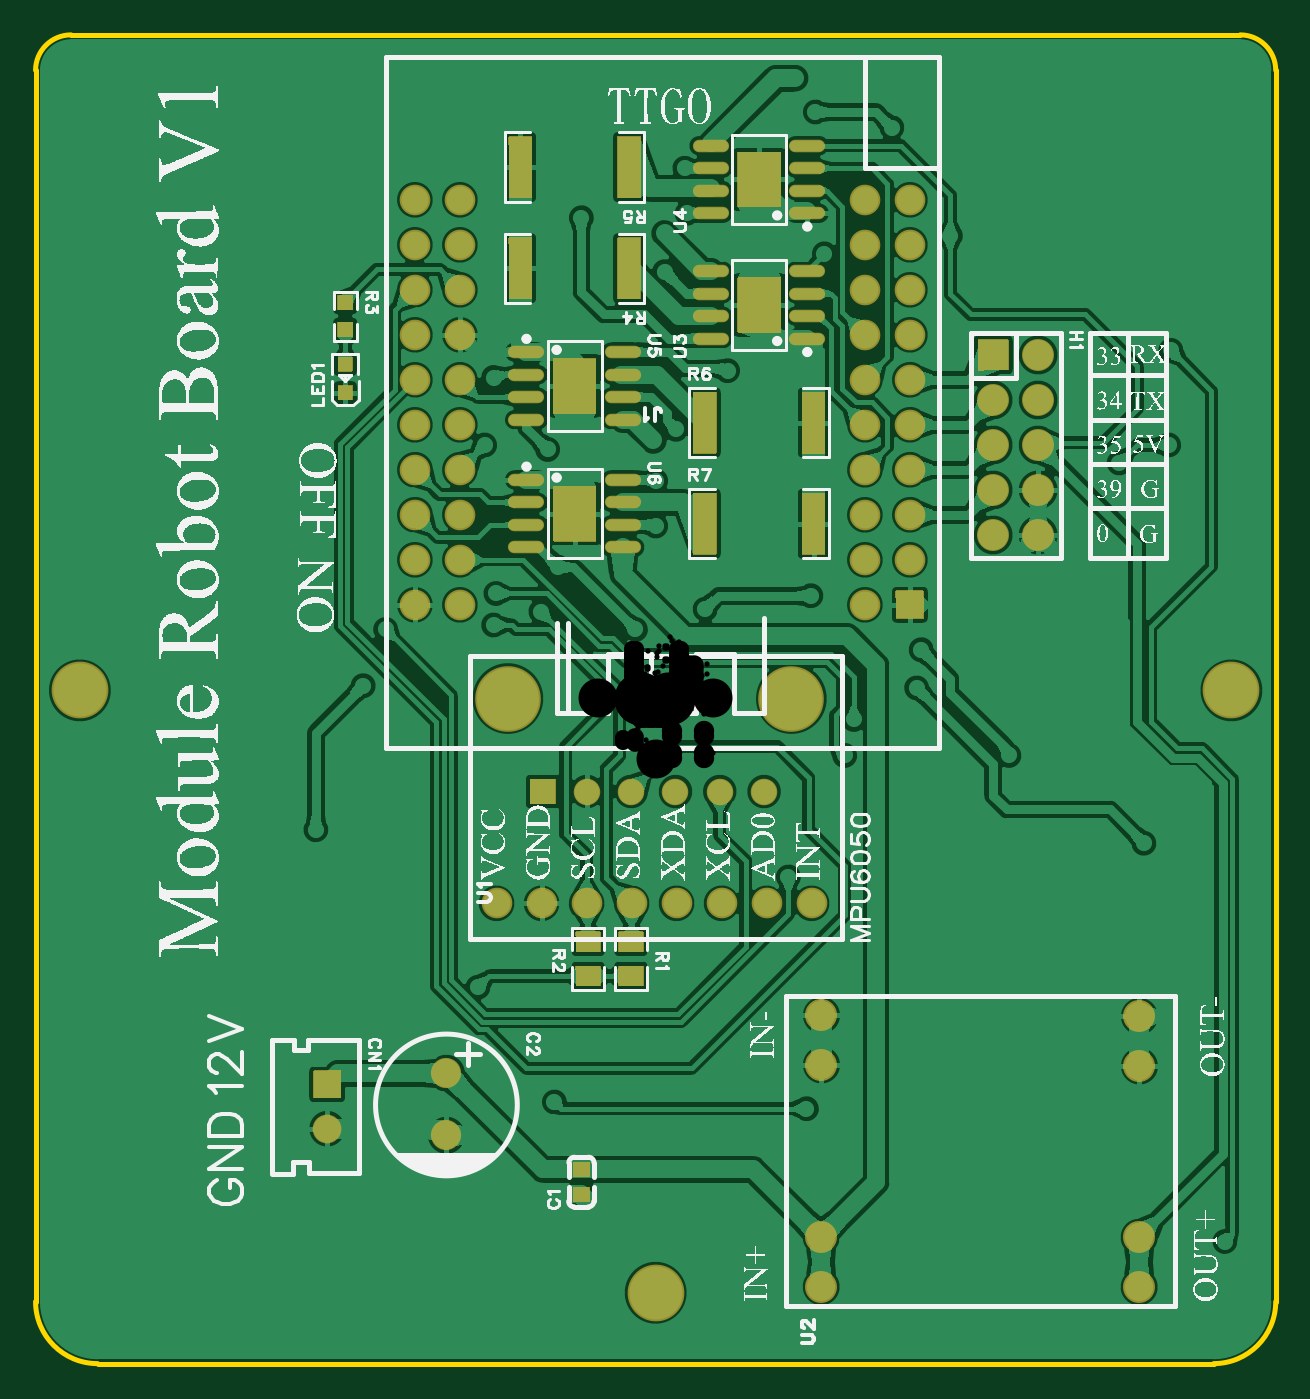
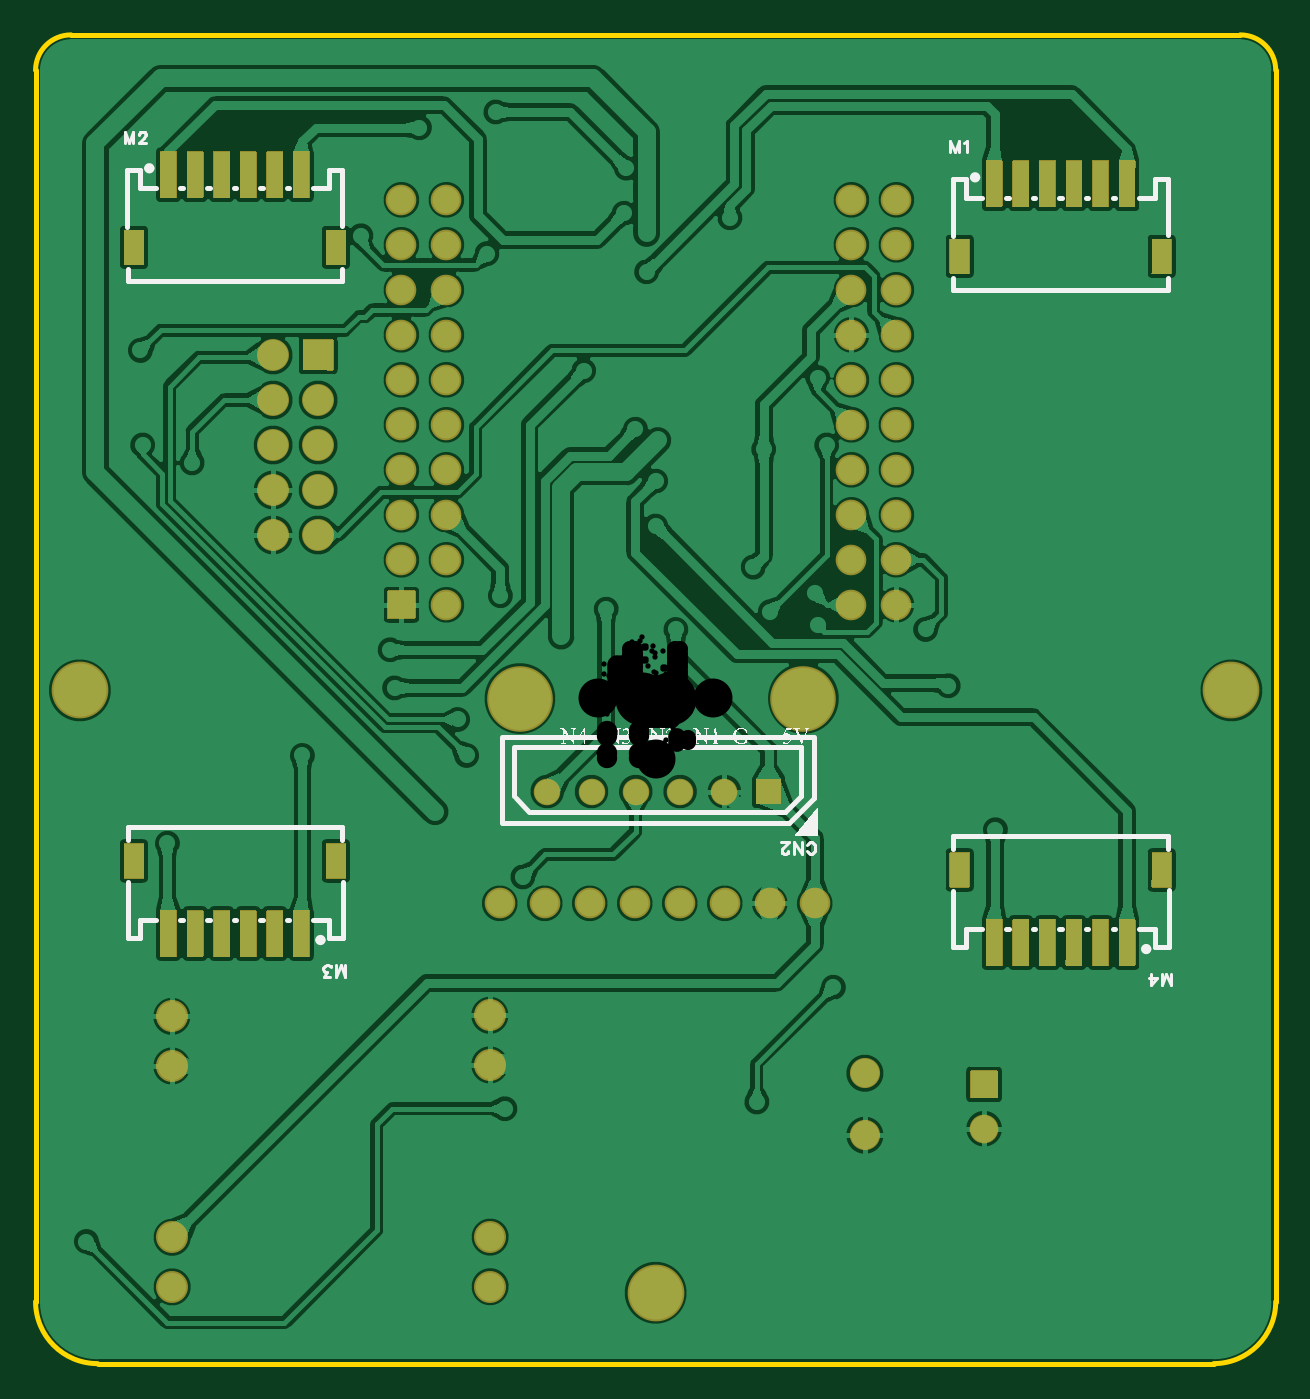
Circuit board: 10 layer files. Board 70.0 x 75.0 mm.
- drill: Drill_PTH_Through.DRL (2725 bytes)
- outline: Gerber_BoardOutlineLayer.GKO (701 bytes)
- bottom_copper: Gerber_BottomLayer.GBL (66576 bytes)
- paste: Gerber_BottomPasteMaskLayer.GBP (3181 bytes)
- bottom_silk: Gerber_BottomSilkscreenLayer.GBO (47731 bytes)
- bottom_mask: Gerber_BottomSolderMaskLayer.GBS (8487 bytes)
- top_copper: Gerber_TopLayer.GTL (80618 bytes)
- paste: Gerber_TopPasteMaskLayer.GTP (8550 bytes)
- top_silk: Gerber_TopSilkscreenLayer.GTO (412531 bytes)
- top_mask: Gerber_TopSolderMaskLayer.GTS (7107 bytes)

=== drill: Drill_PTH_Through.DRL ===
;TYPE=PLATED
;Layer: PTH_Through
;EasyEDA Pro v1.6.32, 2023-12-29 17:47:13
;Gerber Generator version 0.3
M48
METRIC,LZ,0000.00
;Hole size 1 = 0.30 METRIC
T01C0.30
;Hole size 2 = 0.30 METRIC
T02C0.30
;Hole size 3 = 0.85 METRIC
T03C0.85
;Hole size 4 = 0.91 METRIC
T04C0.91
;Hole size 5 = 1.00 METRIC
T05C1.00
;Hole size 6 = 1.10 METRIC
T06C1.10
;Hole size 7 = 1.15 METRIC
T07C1.15
;Hole size 8 = 2.20 METRIC
T08C2.20
;Hole size 9 = 3.00 METRIC
T09C3.00
%
G05
G90
T01
X000534Y002176
X000534Y002276
X000634Y002176
X000634Y002276
X000534Y002884
X000534Y002984
X000634Y002884
X000634Y002984
X-000407Y001818
X-000407Y001718
X-000507Y001818
X-000507Y001718
X-000407Y001098
X-000407Y000998
X-000507Y001098
X-000507Y000998
T02
X000241Y-002921
X-000013Y001461
X000533Y000356
X000787Y003505
X000051Y002629
X-000914Y001816
X000178Y002743
X000165Y002997
X000902Y003315
X001334Y003226
X000051Y002413
X-000419Y002718
X000406Y001854
X001499Y000279
X001994Y-000317
X000114Y001524
X001473Y000064
X002756Y-000813
X000000Y001232
X000000Y000978
X-001651Y000076
X-001918Y-000737
X001245Y-000635
X000876Y000584
X000279Y000508
X-000114Y000394
X-000610Y001410
X-000551Y000746
X000953Y002515
X001664Y002616
X-000965Y001435
X-000648Y000495
X-000914Y000419
X-001524Y000394
X000749Y-001003
X001118Y-000114
X-000902Y000597
X001067Y-000317
X002896Y001435
X002616Y001334
X002908Y001969
X003213Y-003061
X000851Y-002311
X-000571Y-002273
X-001003Y-001626
T03
X000612Y-000521
X-000138Y-000521
X-000388Y-000521
X-000638Y-000521
X000112Y-000521
X000362Y-000521
T04
X001435Y000533
X001435Y000787
X001435Y001041
X001435Y001295
X001435Y001549
X001435Y001803
X001435Y002057
X001435Y002311
X001435Y002565
X001435Y002819
X001181Y002819
X001181Y002565
X001181Y002311
X001181Y002057
X001181Y001803
X001181Y001549
X001181Y001295
X001181Y001041
X001181Y000787
X001181Y000533
X-001105Y000533
X-001105Y000787
X-001105Y001041
X-001105Y001295
X-001105Y001549
X-001105Y001803
X-001105Y002057
X-001105Y002311
X-001105Y002565
X-001105Y002819
X-001359Y000533
X-001359Y000787
X-001359Y001041
X-001359Y001295
X-001359Y001549
X-001359Y001803
X-001359Y002057
X-001359Y002311
X-001359Y002565
X-001359Y002819
X-001854Y-002174
X-001854Y-002424
X-000898Y-001152
X-000644Y-001152
X-000390Y-001152
X-000136Y-001152
X000118Y-001152
X000372Y-001152
X000626Y-001152
X000880Y-001152
T05
X-001181Y-002461
X-001181Y-002111
T06
X001905Y001943
X002159Y001943
X001905Y001689
X002159Y001689
X001905Y001435
X002159Y001435
X001905Y001181
X002159Y001181
X001905Y000927
X002159Y000927
T07
X000936Y-001784
X000936Y-002064
X000934Y-003036
X000934Y-003316
X002729Y-003317
X002729Y-003037
X002731Y-002070
X002731Y-001790
T08
X-003250Y000050
X003250Y000050
X000000Y-003350
T09
X-000834Y000004
X000766Y000004
M30
=== outline: Gerber_BoardOutlineLayer.GKO ===
G04 Layer: BoardOutlineLayer*
G04 EasyEDA Pro v1.6.32, 2023-12-29 17:47:12*
G04 Gerber Generator version 0.3*
G04 Scale: 100 percent, Rotated: No, Reflected: No*
G04 Dimensions in millimeters*
G04 Leading zeros omitted, absolute positions, 4 integers and 2 decimals*
%FSLAX42Y42*%
%MOMM*%
%ADD10C,0.254*%
G75*


G04 PolygonModel Start*
G54D10*
G01X-3500Y-3400D02*
G03X-3150Y-3750I350J0D01*
G01X3150Y-3750D02*
G01X-3150Y-3750D01*
G01X3150Y-3750D02*
G03X3500Y-3400I0J350D01*
G01X-3500Y-3400D02*
G01X-3500Y3550D01*
G01X3500Y3550D02*
G01X3500Y-3400D01*
G01X3300Y3750D02*
G02X3500Y3550I0J-200D01*
G01X-3500Y3550D02*
G02X-3300Y3750I200J0D01*
G01X-3300Y3750D02*
G01X3300Y3750D01*
G04 PolygonModel End*

M02*

=== bottom_copper: Gerber_BottomLayer.GBL (66576 bytes, source omitted) ===
=== paste: Gerber_BottomPasteMaskLayer.GBP ===
G04 Layer: BottomPasteMaskLayer*
G04 EasyEDA Pro v1.6.32, 2023-12-29 17:47:12*
G04 Gerber Generator version 0.3*
G04 Scale: 100 percent, Rotated: No, Reflected: No*
G04 Dimensions in millimeters*
G04 Leading zeros omitted, absolute positions, 4 integers and 2 decimals*
%FSLAX42Y42*%
%MOMM*%
%ADD10C,0.254*%
G75*


G04 Pad Start*
G36*
G01X-1866Y2780D02*
G01X-1866Y3040D01*
G01X-1956D01*
G01Y2780D01*
G01X-1866D01*
G37*
G36*
G01X-2016Y2780D02*
G01X-2016Y3040D01*
G01X-2106D01*
G01Y2780D01*
G01X-2016D01*
G37*
G36*
G01X-2166Y2780D02*
G01X-2166Y3040D01*
G01X-2256D01*
G01Y2780D01*
G01X-2166D01*
G37*
G36*
G01X-2316Y2780D02*
G01X-2316Y3040D01*
G01X-2406D01*
G01Y2780D01*
G01X-2316D01*
G37*
G36*
G01X-1661Y2403D02*
G01X-1661Y2598D01*
G01X-1771D01*
G01Y2403D01*
G01X-1661D01*
G37*
G36*
G01X-2801Y2403D02*
G01X-2801Y2598D01*
G01X-2911D01*
G01Y2403D01*
G01X-2801D01*
G37*
G36*
G01X-2466Y2780D02*
G01X-2466Y3040D01*
G01X-2556D01*
G01Y2780D01*
G01X-2466D01*
G37*
G36*
G01X-2616Y2780D02*
G01X-2616Y3040D01*
G01X-2706D01*
G01Y2780D01*
G01X-2616D01*
G37*
G36*
G01X2795Y2831D02*
G01X2795Y3091D01*
G01X2705D01*
G01Y2831D01*
G01X2795D01*
G37*
G36*
G01X2645Y2831D02*
G01X2645Y3091D01*
G01X2555D01*
G01Y2831D01*
G01X2645D01*
G37*
G36*
G01X2495Y2831D02*
G01X2495Y3091D01*
G01X2405D01*
G01Y2831D01*
G01X2495D01*
G37*
G36*
G01X2345Y2831D02*
G01X2345Y3091D01*
G01X2255D01*
G01Y2831D01*
G01X2345D01*
G37*
G36*
G01X3000Y2453D02*
G01X3000Y2648D01*
G01X2890D01*
G01Y2453D01*
G01X3000D01*
G37*
G36*
G01X1860Y2453D02*
G01X1860Y2648D01*
G01X1750D01*
G01Y2453D01*
G01X1860D01*
G37*
G36*
G01X2195Y2831D02*
G01X2195Y3091D01*
G01X2105D01*
G01Y2831D01*
G01X2195D01*
G37*
G36*
G01X2045Y2831D02*
G01X2045Y3091D01*
G01X1955D01*
G01Y2831D01*
G01X2045D01*
G37*
G36*
G01X1955Y-1193D02*
G01X1955Y-1453D01*
G01X2045D01*
G01Y-1193D01*
G01X1955D01*
G37*
G36*
G01X2105Y-1193D02*
G01X2105Y-1453D01*
G01X2195D01*
G01Y-1193D01*
G01X2105D01*
G37*
G36*
G01X2255Y-1193D02*
G01X2255Y-1453D01*
G01X2345D01*
G01Y-1193D01*
G01X2255D01*
G37*
G36*
G01X2405Y-1193D02*
G01X2405Y-1453D01*
G01X2495D01*
G01Y-1193D01*
G01X2405D01*
G37*
G36*
G01X1750Y-815D02*
G01X1750Y-1010D01*
G01X1860D01*
G01Y-815D01*
G01X1750D01*
G37*
G36*
G01X2890Y-815D02*
G01X2890Y-1010D01*
G01X3000D01*
G01Y-815D01*
G01X2890D01*
G37*
G36*
G01X2555Y-1193D02*
G01X2555Y-1453D01*
G01X2645D01*
G01Y-1193D01*
G01X2555D01*
G37*
G36*
G01X2705Y-1193D02*
G01X2705Y-1453D01*
G01X2795D01*
G01Y-1193D01*
G01X2705D01*
G37*
G36*
G01X-2706Y-1243D02*
G01X-2706Y-1503D01*
G01X-2616D01*
G01Y-1243D01*
G01X-2706D01*
G37*
G36*
G01X-2556Y-1243D02*
G01X-2556Y-1503D01*
G01X-2466D01*
G01Y-1243D01*
G01X-2556D01*
G37*
G36*
G01X-2406Y-1243D02*
G01X-2406Y-1503D01*
G01X-2316D01*
G01Y-1243D01*
G01X-2406D01*
G37*
G36*
G01X-2256Y-1243D02*
G01X-2256Y-1503D01*
G01X-2166D01*
G01Y-1243D01*
G01X-2256D01*
G37*
G36*
G01X-2911Y-866D02*
G01X-2911Y-1061D01*
G01X-2801D01*
G01Y-866D01*
G01X-2911D01*
G37*
G36*
G01X-1771Y-866D02*
G01X-1771Y-1061D01*
G01X-1661D01*
G01Y-866D01*
G01X-1771D01*
G37*
G36*
G01X-2106Y-1243D02*
G01X-2106Y-1503D01*
G01X-2016D01*
G01Y-1243D01*
G01X-2106D01*
G37*
G36*
G01X-1956Y-1243D02*
G01X-1956Y-1503D01*
G01X-1866D01*
G01Y-1243D01*
G01X-1956D01*
G37*
G04 Pad End*
G54D10*

M02*

=== bottom_silk: Gerber_BottomSilkscreenLayer.GBO (47731 bytes, source omitted) ===
=== bottom_mask: Gerber_BottomSolderMaskLayer.GBS (8487 bytes, source omitted) ===
=== top_copper: Gerber_TopLayer.GTL (80618 bytes, source omitted) ===
=== paste: Gerber_TopPasteMaskLayer.GTP (8550 bytes, source omitted) ===
=== top_silk: Gerber_TopSilkscreenLayer.GTO (412531 bytes, source omitted) ===
=== top_mask: Gerber_TopSolderMaskLayer.GTS (7107 bytes, source omitted) ===
